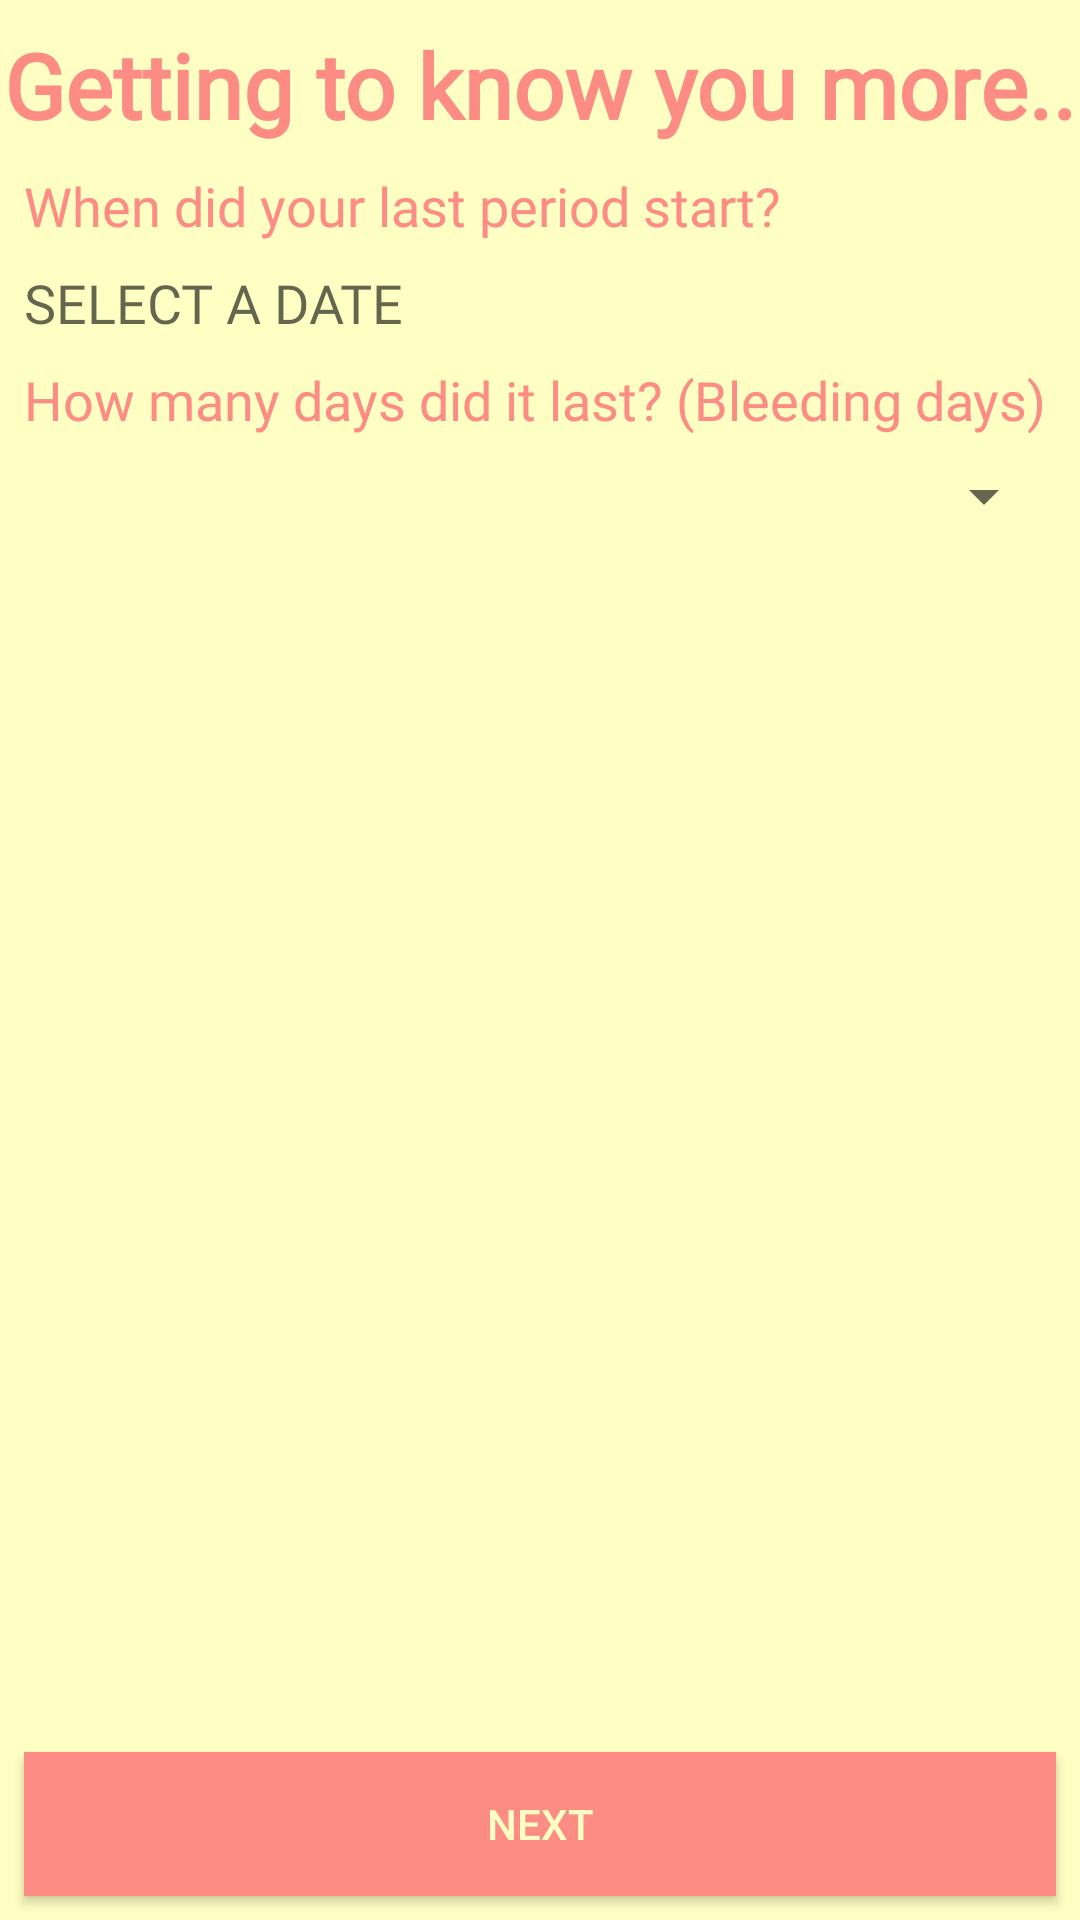

Android layout source for this screen:
<!-- AndroidManifest.xml: application theme Theme.AppCompat.DayNight.NoActionBar -->
<!-- res/layout/activity_secondwcscreen.xml -->
<?xml version="1.0" encoding="utf-8"?>
<android.support.constraint.ConstraintLayout xmlns:android="http://schemas.android.com/apk/res/android"
    xmlns:app="http://schemas.android.com/apk/res-auto"
    xmlns:tools="http://schemas.android.com/tools"
    android:layout_width="match_parent"
    android:layout_height="match_parent"
    android:background="#FFFFC4"
    tools:context="org.gandroid.motif.Secondwcscreen">

    <TextView
        android:id="@+id/tvlastperiod"
        android:layout_width="wrap_content"
        android:layout_height="wrap_content"
        android:layout_marginStart="8dp"
        android:layout_marginTop="8dp"
        android:text="@string/tvlastperiod"
        android:fontFamily="@font/athiti_extralight"
        android:textColor="#FD8C84"
        android:textSize="18sp"
        app:layout_constraintStart_toStartOf="parent"
        app:layout_constraintTop_toBottomOf="@+id/tvWelcometext"
        tools:targetApi="jelly_bean"
        android:layout_marginLeft="8dp" />

    <TextView
        android:id="@+id/tvinputlastperiod"
        android:layout_width="0dp"
        android:layout_height="wrap_content"
        android:layout_marginEnd="8dp"
        android:layout_marginStart="8dp"
        android:layout_marginTop="8dp"
        android:hint="@string/tvinputlastperiod"
        android:fontFamily="@font/athiti_extralight"
        android:textColor="#FD8C84"
        android:textSize="18sp"
        app:layout_constraintEnd_toEndOf="parent"
        app:layout_constraintStart_toStartOf="parent"
        app:layout_constraintTop_toBottomOf="@+id/tvlastperiod"
        />

    <TextView
        android:id="@+id/tvcycledays"
        android:layout_width="wrap_content"
        android:layout_height="wrap_content"
        android:layout_marginStart="8dp"
        android:layout_marginTop="8dp"
        android:text="@string/tvperiodrange"
        android:fontFamily="@font/athiti_extralight"
        android:textColor="#FD8C84"
        android:textSize="18sp"
        app:layout_constraintStart_toStartOf="parent"
        app:layout_constraintTop_toBottomOf="@+id/tvinputlastperiod"
        android:layout_marginLeft="8dp" />

    <Spinner
        android:id="@+id/spinnerinputcycledays"
        android:layout_width="0dp"
        android:layout_height="wrap_content"
        android:layout_marginEnd="8dp"
        android:layout_marginStart="8dp"
        android:layout_marginTop="8dp"
        android:fontFamily="@font/athiti_extralight"
        android:textColor="#FD8C84"
        app:layout_constraintEnd_toEndOf="parent"
        app:layout_constraintHorizontal_bias="0.0"
        app:layout_constraintStart_toStartOf="parent"
        app:layout_constraintTop_toBottomOf="@+id/tvcycledays" />

    <Button
        android:id="@+id/buttonNext"
        android:layout_width="match_parent"
        android:layout_height="wrap_content"
        android:layout_marginBottom="8dp"
        android:layout_marginEnd="8dp"
        android:layout_marginStart="8dp"
        android:text="@string/buttonNext"
        android:background="#FD8C84"
        android:textColor="#FFFFC4"
        app:layout_constraintBottom_toBottomOf="parent"
        app:layout_constraintEnd_toEndOf="parent"
        app:layout_constraintStart_toStartOf="parent" />

    <TextView
        android:id="@+id/tvWelcometext"
        android:layout_width="wrap_content"
        android:layout_height="wrap_content"
        android:layout_marginEnd="8dp"
        android:layout_marginStart="8dp"
        android:layout_marginTop="8dp"
        android:text="@string/tvWelcometext"
        android:fontFamily="@font/athiti_extralight"
        android:textColor="#FD8C84"
        android:textSize="30sp"
        android:textStyle="bold"
        app:layout_constraintEnd_toEndOf="parent"
        app:layout_constraintStart_toStartOf="parent"
        app:layout_constraintTop_toTopOf="parent"
         />

</android.support.constraint.ConstraintLayout>
<!-- resources referenced by this layout -->
<resources>
  <string name="buttonNext">Next</string>
  <string name="tvWelcometext">Getting to know you more..</string>
  <string name="tvinputlastperiod">SELECT A DATE</string>
  <string name="tvlastperiod">When did your last period start?</string>
  <string name="tvperiodrange">How many days did it last? (Bleeding days)</string>
</resources>
